Run: headless pygame with SDL's dummy video driver; simulated clock (each Clock.tick advances the game by its frame time, no real sleeping); random seed 0; keys injected as events and as key.get_pressed() state; no mouse input.
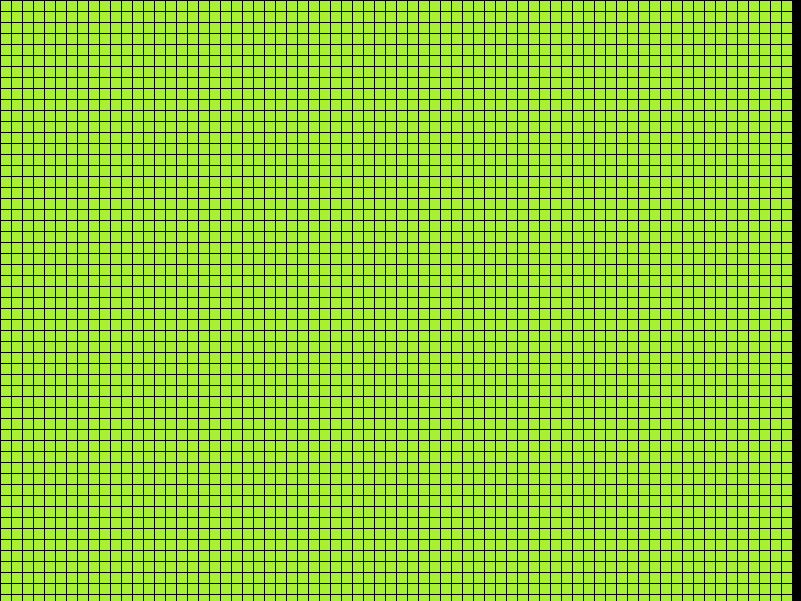
Frame 1 of 4 · flips 1–60 · no input
Frame 2 of 4 · flips 61–180 · tapped SPACE, RETURN · held RIGHT (→), D · screen unchanged from frame 1, image omitted
Frame 3 of 4 · flips 181–300 · held DOWN (↓), S · screen unchanged from frame 2, image omitted
Frame 4 of 4 · flips 301–420 · held LEFT (←), A, UP (↑), W · screen unchanged from frame 3, image omitted

The pygame program that drew these frames:

import pygame
import sys

pygame.init()

width = height = 10
margin = 1
pixel_color = (167, 240, 50)

wx = 800
yx = 600
size = ((wx + margin), (yx + margin))

pixel = wx // (width + margin)
print(pixel)

screen = pygame.display.set_mode(size)
pygame.display.set_caption('Game field')

while True:
    for event in pygame.event.get():
        if event.type == pygame.QUIT:
            pygame.quit()
            sys.exit(0)

    for column in range(pixel):
        for row in range(pixel):
            x = column * width + (column + 1) * margin
            y = row * height + (row + 1) * margin
            pygame.draw.rect(screen, pixel_color, (x, y, width, height))
    pygame.display.update()
